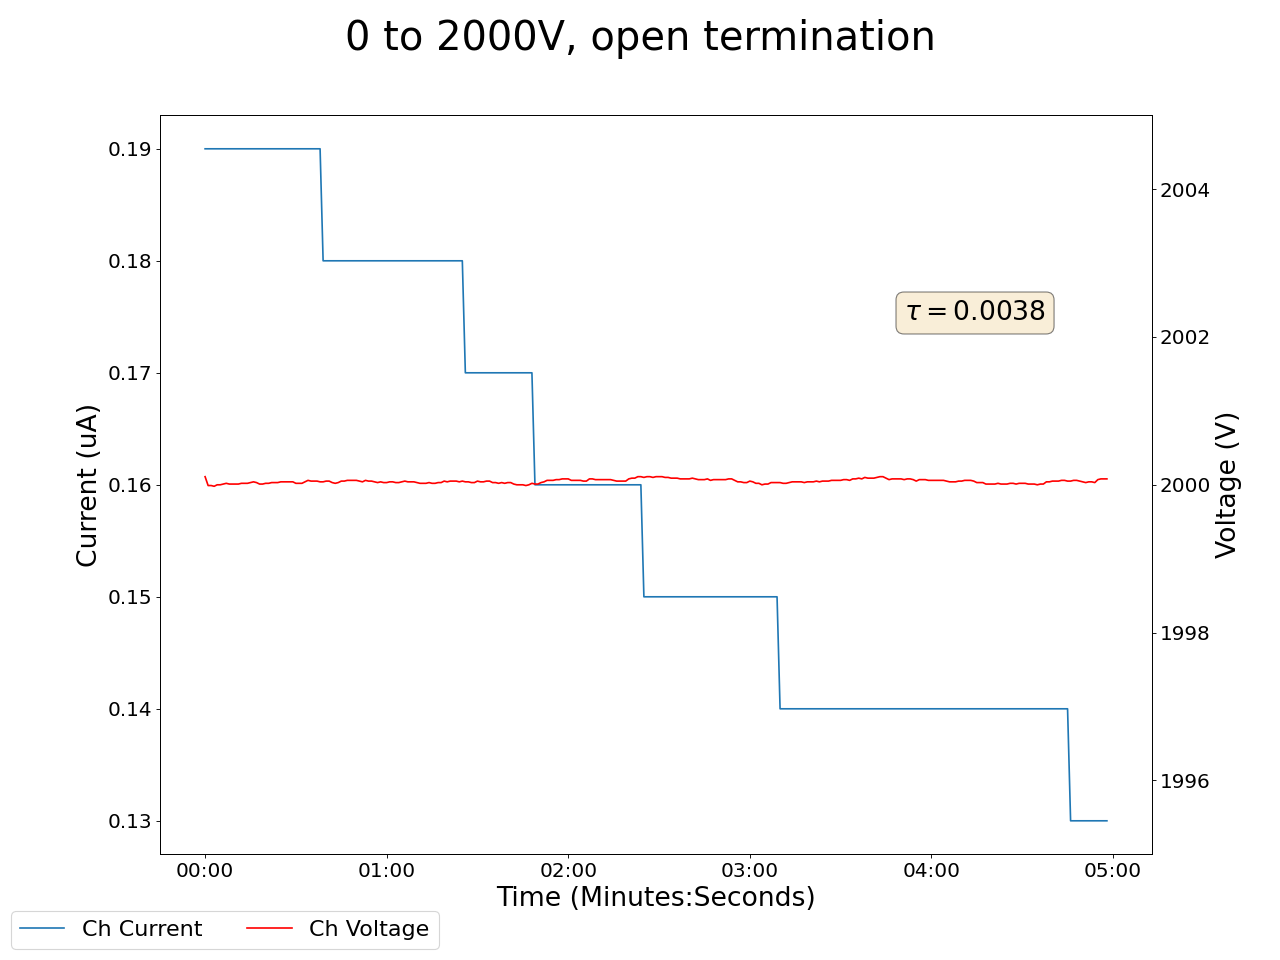

The data file committed next to this chart (first rows):
2024-12-09 17:10:51.757402, 0.41999998688697815, 0.0, 2000.1099853515625, 0.1899999976158142, 0.17000000178813934, 0.0, 0.15000000596046448, 0.0, 0.07000000029802322, 0.0, 0.0, 0.0, 0.1599999964237213, 0.0, 0.9599999785423279, 0.0, 0.0, 0.0, 0.0, 0.0, 0.4399999976158142, 0.0, 0.5299999713897705
2024-12-09 17:10:52.757297, 0.42, 0.0, 2000, 0.19, 0.17, 0.0, 0.15, 0.0, 0.07, 0.0, 0.0, 0.0, 0.16, 0.0, 0.96, 0.0, 0.0, 0.0, 0.0, 0.0, 0.44, 0.0, 0.53
2024-12-09 17:10:53.757297, 0.42, 0.0, 2000, 0.19, 0.17, 0.0, 0.15, 0.0, 0.07, 0.0, 0.0, 0.0, 0.16, 0.0, 0.96, 0.0, 0.0, 0.0, 0.0, 0.0, 0.44, 0.0, 0.53
2024-12-09 17:10:54.757297, 0.41, 0.0, 2000, 0.19, 0.17, 0.0, 0.15, 0.0, 0.07, 0.0, 0.0, 0.0, 0.16, 0.0, 0.96, 0.0, 0.0, 0.0, 0.0, 0.0, 0.44, 0.0, 0.53
2024-12-09 17:10:55.757296, 0.41, 0.0, 2000, 0.19, 0.17, 0.0, 0.15, 0.0, 0.07, 0.0, 0.0, 0.0, 0.16, 0.0, 0.96, 0.0, 0.0, 0.0, 0.0, 0.0, 0.44, 0.0, 0.53
2024-12-09 17:10:56.757297, 0.4, 0.0, 2000, 0.19, 0.17, 0.0, 0.15, 0.0, 0.07, 0.0, 0.0, 0.0, 0.16, 0.0, 0.96, 0.0, 0.0, 0.0, 0.0, 0.0, 0.44, 0.0, 0.53
2024-12-09 17:10:57.757297, 0.4, 0.0, 2000, 0.19, 0.17, 0.0, 0.15, 0.0, 0.07, 0.0, 0.0, 0.0, 0.16, 0.0, 0.96, 0.0, 0.0, 0.0, 0.0, 0.0, 0.44, 0.0, 0.53
2024-12-09 17:10:58.757296, 0.4, 0.0, 2000, 0.19, 0.17, 0.0, 0.15, 0.0, 0.07, 0.0, 0.0, 0.0, 0.16, 0.0, 0.96, 0.0, 0.0, 0.0, 0.0, 0.0, 0.44, 0.0, 0.53
2024-12-09 17:10:59.757297, 0.39, 0.0, 2000, 0.19, 0.17, 0.0, 0.15, 0.0, 0.07, 0.0, 0.0, 0.0, 0.16, 0.0, 0.96, 0.0, 0.0, 0.0, 0.0, 0.0, 0.44, 0.0, 0.53
2024-12-09 17:11:00.757297, 0.39, 0.0, 2000, 0.19, 0.17, 0.0, 0.15, 0.0, 0.07, 0.0, 0.0, 0.0, 0.16, 0.0, 0.96, 0.0, 0.0, 0.0, 0.0, 0.0, 0.44, 0.0, 0.53
2024-12-09 17:11:01.757297, 0.39, 0.0, 2000, 0.19, 0.17, 0.0, 0.15, 0.0, 0.07, 0.0, 0.0, 0.0, 0.16, 0.0, 0.96, 0.0, 0.0, 0.0, 0.0, 0.0, 0.44, 0.0, 0.53
2024-12-09 17:11:02.757297, 0.39, 0.0, 2000, 0.19, 0.17, 0.0, 0.15, 0.0, 0.07, 0.0, 0.0, 0.0, 0.16, 0.0, 0.96, 0.0, 0.0, 0.0, 0.0, 0.0, 0.44, 0.0, 0.53
2024-12-09 17:11:03.757297, 0.38, 0.0, 2000, 0.19, 0.17, 0.0, 0.15, 0.0, 0.07, 0.0, 0.0, 0.0, 0.16, 0.0, 0.96, 0.0, 0.0, 0.0, 0.0, 0.0, 0.44, 0.0, 0.53
2024-12-09 17:11:04.757297, 0.38, 0.0, 2000, 0.19, 0.17, 0.0, 0.15, 0.0, 0.07, 0.0, 0.0, 0.0, 0.16, 0.0, 0.96, 0.0, 0.0, 0.0, 0.0, 0.0, 0.44, 0.0, 0.53
2024-12-09 17:11:05.757297, 0.37, 0.0, 2000, 0.19, 0.17, 0.0, 0.15, 0.0, 0.07, 0.0, 0.0, 0.0, 0.16, 0.0, 0.96, 0.0, 0.0, 0.0, 0.0, 0.0, 0.44, 0.0, 0.53
2024-12-09 17:11:06.757297, 0.37, 0.0, 2000, 0.19, 0.17, 0.0, 0.15, 0.0, 0.07, 0.0, 0.0, 0.0, 0.16, 0.0, 0.96, 0.0, 0.0, 0.0, 0.0, 0.0, 0.44, 0.0, 0.53
2024-12-09 17:11:07.757297, 0.37, 0.0, 2000, 0.19, 0.17, 0.0, 0.15, 0.0, 0.07, 0.0, 0.0, 0.0, 0.16, 0.0, 0.96, 0.0, 0.0, 0.0, 0.0, 0.0, 0.44, 0.0, 0.53
2024-12-09 17:11:08.757297, 0.36, 0.0, 2000, 0.19, 0.17, 0.0, 0.15, 0.0, 0.07, 0.0, 0.0, 0.0, 0.16, 0.0, 0.96, 0.0, 0.0, 0.0, 0.0, 0.0, 0.44, 0.0, 0.53
2024-12-09 17:11:09.757297, 0.36, 0.0, 2000, 0.19, 0.17, 0.0, 0.15, 0.0, 0.07, 0.0, 0.0, 0.0, 0.16, 0.0, 0.96, 0.0, 0.0, 0.0, 0.0, 0.0, 0.44, 0.0, 0.53
2024-12-09 17:11:10.757297, 0.35, 0.0, 2000, 0.19, 0.17, 0.0, 0.15, 0.0, 0.07, 0.0, 0.0, 0.0, 0.16, 0.0, 0.96, 0.0, 0.0, 0.0, 0.0, 0.0, 0.44, 0.0, 0.53
2024-12-09 17:11:11.757297, 0.35, 0.0, 2000, 0.19, 0.17, 0.0, 0.15, 0.0, 0.07, 0.0, 0.0, 0.0, 0.16, 0.0, 0.96, 0.0, 0.0, 0.0, 0.0, 0.0, 0.44, 0.0, 0.54
2024-12-09 17:11:12.757296, 0.35, 0.0, 2000, 0.19, 0.17, 0.0, 0.15, 0.0, 0.07, 0.0, 0.0, 0.0, 0.16, 0.0, 0.96, 0.0, 0.0, 0.0, 0.0, 0.0, 0.44, 0.0, 0.54
2024-12-09 17:11:13.757296, 0.35, 0.0, 2000, 0.19, 0.17, 0.0, 0.15, 0.0, 0.07, 0.0, 0.0, 0.0, 0.16, 0.0, 0.96, 0.0, 0.0, 0.0, 0.0, 0.0, 0.44, 0.0, 0.54
2024-12-09 17:11:14.757297, 0.34, 0.0, 2000, 0.19, 0.17, 0.0, 0.15, 0.0, 0.07, 0.0, 0.0, 0.0, 0.16, 0.0, 0.96, 0.0, 0.0, 0.0, 0.0, 0.0, 0.44, 0.0, 0.54
2024-12-09 17:11:15.757297, 0.34, 0.0, 2000, 0.19, 0.17, 0.0, 0.15, 0.0, 0.07, 0.0, 0.0, 0.0, 0.16, 0.0, 0.96, 0.0, 0.0, 0.0, 0.0, 0.0, 0.44, 0.0, 0.54
2024-12-09 17:11:16.757297, 0.34, 0.0, 2000, 0.19, 0.17, 0.0, 0.15, 0.0, 0.07, 0.0, 0.0, 0.0, 0.16, 0.0, 0.96, 0.0, 0.0, 0.0, 0.0, 0.0, 0.44, 0.0, 0.54
2024-12-09 17:11:17.757297, 0.33, 0.0, 2000, 0.19, 0.17, 0.0, 0.15, 0.0, 0.07, 0.0, 0.0, 0.0, 0.15, 0.0, 0.96, 0.0, 0.0, 0.0, 0.0, 0.0, 0.44, 0.0, 0.54
2024-12-09 17:11:18.757296, 0.33, 0.0, 2000, 0.19, 0.17, 0.0, 0.15, 0.0, 0.07, 0.0, 0.0, 0.0, 0.15, 0.0, 0.96, 0.0, 0.0, 0.0, 0.0, 0.0, 0.44, 0.0, 0.54
2024-12-09 17:11:19.757297, 0.32, 0.0, 2000, 0.19, 0.17, 0.0, 0.15, 0.0, 0.07, 0.0, 0.0, 0.0, 0.15, 0.0, 0.96, 0.0, 0.0, 0.0, 0.0, 0.0, 0.44, 0.0, 0.54
2024-12-09 17:11:20.757297, 0.32, 0.0, 2000, 0.19, 0.17, 0.0, 0.15, 0.0, 0.07, 0.0, 0.0, 0.0, 0.15, 0.0, 0.96, 0.0, 0.0, 0.0, 0.0, 0.0, 0.44, 0.0, 0.54
2024-12-09 17:11:21.757297, 0.32, 0.0, 2000, 0.19, 0.17, 0.0, 0.15, 0.0, 0.07, 0.0, 0.0, 0.0, 0.15, 0.0, 0.96, 0.0, 0.0, 0.0, 0.0, 0.0, 0.44, 0.0, 0.54
2024-12-09 17:11:22.757297, 0.31, 0.0, 2000, 0.19, 0.17, 0.0, 0.15, 0.0, 0.07, 0.0, 0.0, 0.0, 0.16, 0.0, 0.96, 0.0, 0.0, 0.0, 0.0, 0.0, 0.44, 0.0, 0.54
2024-12-09 17:11:23.757297, 0.31, 0.0, 2000, 0.19, 0.17, 0.0, 0.15, 0.0, 0.07, 0.0, 0.0, 0.0, 0.16, 0.0, 0.96, 0.0, 0.0, 0.0, 0.0, 0.0, 0.44, 0.0, 0.54
2024-12-09 17:11:24.757298, 0.31, 0.0, 2000, 0.19, 0.17, 0.0, 0.15, 0.0, 0.07, 0.0, 0.0, 0.0, 0.16, 0.0, 0.96, 0.0, 0.0, 0.0, 0.0, 0.0, 0.44, 0.0, 0.54
2024-12-09 17:11:25.757297, 0.31, 0.0, 2000, 0.19, 0.17, 0.0, 0.15, 0.0, 0.07, 0.0, 0.0, 0.0, 0.15, 0.0, 0.96, 0.0, 0.0, 0.0, 0.0, 0.0, 0.44, 0.0, 0.54
2024-12-09 17:11:26.757297, 0.3, 0.0, 2000, 0.19, 0.17, 0.0, 0.15, 0.0, 0.07, 0.0, 0.0, 0.0, 0.15, 0.0, 0.96, 0.0, 0.0, 0.0, 0.0, 0.0, 0.44, 0.0, 0.54
2024-12-09 17:11:27.757297, 0.3, 0.0, 2000, 0.19, 0.17, 0.0, 0.15, 0.0, 0.07, 0.0, 0.0, 0.0, 0.15, 0.0, 0.96, 0.0, 0.0, 0.0, 0.0, 0.0, 0.44, 0.0, 0.54
2024-12-09 17:11:28.757297, 0.29, 0.0, 2000, 0.19, 0.17, 0.0, 0.15, 0.0, 0.07, 0.0, 0.0, 0.0, 0.15, 0.0, 0.96, 0.0, 0.0, 0.0, 0.0, 0.0, 0.44, 0.0, 0.54
2024-12-09 17:11:29.757297, 0.29, 0.0, 2000, 0.19, 0.17, 0.0, 0.15, 0.0, 0.07, 0.0, 0.0, 0.0, 0.15, 0.0, 0.96, 0.0, 0.0, 0.0, 0.0, 0.0, 0.44, 0.0, 0.54
2024-12-09 17:11:30.757298, 0.29, 0.0, 2000, 0.19, 0.17, 0.0, 0.15, 0.0, 0.07, 0.0, 0.0, 0.0, 0.15, 0.0, 0.96, 0.0, 0.0, 0.0, 0.0, 0.0, 0.44, 0.0, 0.54
2024-12-09 17:11:31.757297, 0.29, 0.0, 2000, 0.18, 0.17, 0.0, 0.15, 0.0, 0.07, 0.0, 0.0, 0.0, 0.16, 0.0, 0.96, 0.0, 0.0, 0.0, 0.0, 0.0, 0.44, 0.0, 0.54
2024-12-09 17:11:32.757297, 0.28, 0.0, 2000, 0.18, 0.17, 0.0, 0.15, 0.0, 0.07, 0.0, 0.0, 0.0, 0.16, 0.0, 0.96, 0.0, 0.0, 0.0, 0.0, 0.0, 0.44, 0.0, 0.54
2024-12-09 17:11:33.757297, 0.28, 0.0, 2000, 0.18, 0.17, 0.0, 0.15, 0.0, 0.07, 0.0, 0.0, 0.0, 0.16, 0.0, 0.96, 0.0, 0.0, 0.0, 0.0, 0.0, 0.44, 0.0, 0.54
2024-12-09 17:11:34.757297, 0.28, 0.0, 2000, 0.18, 0.17, 0.0, 0.15, 0.0, 0.07, 0.0, 0.0, 0.0, 0.16, 0.0, 0.96, 0.0, 0.0, 0.0, 0.0, 0.0, 0.44, 0.0, 0.54
2024-12-09 17:11:35.757297, 0.28, 0.0, 2000, 0.18, 0.17, 0.0, 0.15, 0.0, 0.07, 0.0, 0.0, 0.0, 0.16, 0.0, 0.96, 0.0, 0.0, 0.0, 0.0, 0.0, 0.44, 0.0, 0.54
2024-12-09 17:11:36.757297, 0.27, 0.0, 2000, 0.18, 0.17, 0.0, 0.15, 0.0, 0.07, 0.0, 0.0, 0.0, 0.16, 0.0, 0.96, 0.0, 0.0, 0.0, 0.0, 0.0, 0.44, 0.0, 0.54
2024-12-09 17:11:37.757297, 0.27, 0.0, 2000, 0.18, 0.17, 0.0, 0.15, 0.0, 0.07, 0.0, 0.0, 0.0, 0.16, 0.0, 0.97, 0.0, 0.0, 0.0, 0.0, 0.0, 0.44, 0.0, 0.54
2024-12-09 17:11:38.757297, 0.27, 0.0, 2000, 0.18, 0.17, 0.0, 0.15, 0.0, 0.07, 0.0, 0.0, 0.0, 0.16, 0.0, 0.97, 0.0, 0.0, 0.0, 0.0, 0.0, 0.44, 0.0, 0.54
2024-12-09 17:11:39.757297, 0.26, 0.0, 2000, 0.18, 0.17, 0.0, 0.15, 0.0, 0.07, 0.0, 0.0, 0.0, 0.16, 0.0, 0.97, 0.0, 0.0, 0.0, 0.0, 0.0, 0.44, 0.0, 0.54
2024-12-09 17:11:40.757297, 0.26, 0.0, 2000, 0.18, 0.17, 0.0, 0.15, 0.0, 0.07, 0.0, 0.0, 0.0, 0.16, 0.0, 0.97, 0.0, 0.0, 0.0, 0.0, 0.0, 0.44, 0.0, 0.54
2024-12-09 17:11:41.757297, 0.26, 0.0, 2000, 0.18, 0.17, 0.0, 0.15, 0.0, 0.07, 0.0, 0.0, 0.0, 0.16, 0.0, 0.97, 0.0, 0.0, 0.0, 0.0, 0.0, 0.44, 0.0, 0.54
2024-12-09 17:11:42.757297, 0.26, 0.0, 2000, 0.18, 0.17, 0.0, 0.15, 0.0, 0.07, 0.0, 0.0, 0.0, 0.16, 0.0, 0.96, 0.0, 0.0, 0.0, 0.0, 0.0, 0.44, 0.0, 0.54
2024-12-09 17:11:43.757297, 0.25, 0.0, 2000, 0.18, 0.17, 0.0, 0.15, 0.0, 0.07, 0.0, 0.0, 0.0, 0.16, 0.0, 0.96, 0.0, 0.0, 0.0, 0.0, 0.0, 0.44, 0.0, 0.54
2024-12-09 17:11:44.757297, 0.25, 0.0, 2000, 0.18, 0.17, 0.0, 0.15, 0.0, 0.07, 0.0, 0.0, 0.0, 0.16, 0.0, 0.96, 0.0, 0.0, 0.0, 0.0, 0.0, 0.44, 0.0, 0.54
2024-12-09 17:11:45.757297, 0.25, 0.0, 2000, 0.18, 0.17, 0.0, 0.15, 0.0, 0.07, 0.0, 0.0, 0.0, 0.16, 0.0, 0.96, 0.0, 0.0, 0.0, 0.0, 0.0, 0.44, 0.0, 0.54
2024-12-09 17:11:46.757296, 0.24, 0.0, 2000, 0.18, 0.17, 0.0, 0.15, 0.0, 0.07, 0.0, 0.0, 0.0, 0.16, 0.0, 0.96, 0.0, 0.0, 0.0, 0.0, 0.0, 0.44, 0.0, 0.54
2024-12-09 17:11:47.757297, 0.24, 0.0, 2000, 0.18, 0.17, 0.0, 0.15, 0.0, 0.07, 0.0, 0.0, 0.0, 0.16, 0.0, 0.96, 0.0, 0.0, 0.0, 0.0, 0.0, 0.44, 0.0, 0.54
2024-12-09 17:11:48.757297, 0.24, 0.0, 2000, 0.18, 0.17, 0.0, 0.15, 0.0, 0.07, 0.0, 0.0, 0.0, 0.16, 0.0, 0.96, 0.0, 0.0, 0.0, 0.0, 0.0, 0.44, 0.0, 0.54
2024-12-09 17:11:49.757297, 0.24, 0.0, 2000, 0.18, 0.17, 0.0, 0.15, 0.0, 0.07, 0.0, 0.0, 0.0, 0.16, 0.0, 0.96, 0.0, 0.0, 0.0, 0.0, 0.0, 0.44, 0.0, 0.54
2024-12-09 17:11:50.757297, 0.23, 0.0, 2000, 0.18, 0.17, 0.0, 0.15, 0.0, 0.07, 0.0, 0.0, 0.0, 0.16, 0.0, 0.96, 0.0, 0.0, 0.0, 0.0, 0.0, 0.44, 0.0, 0.54
2024-12-09 17:11:51.757297, 0.23, 0.0, 2000, 0.18, 0.17, 0.0, 0.15, 0.0, 0.07, 0.0, 0.0, 0.0, 0.16, 0.0, 0.96, 0.0, 0.0, 0.0, 0.0, 0.0, 0.44, 0.0, 0.54
... 239 more rows
